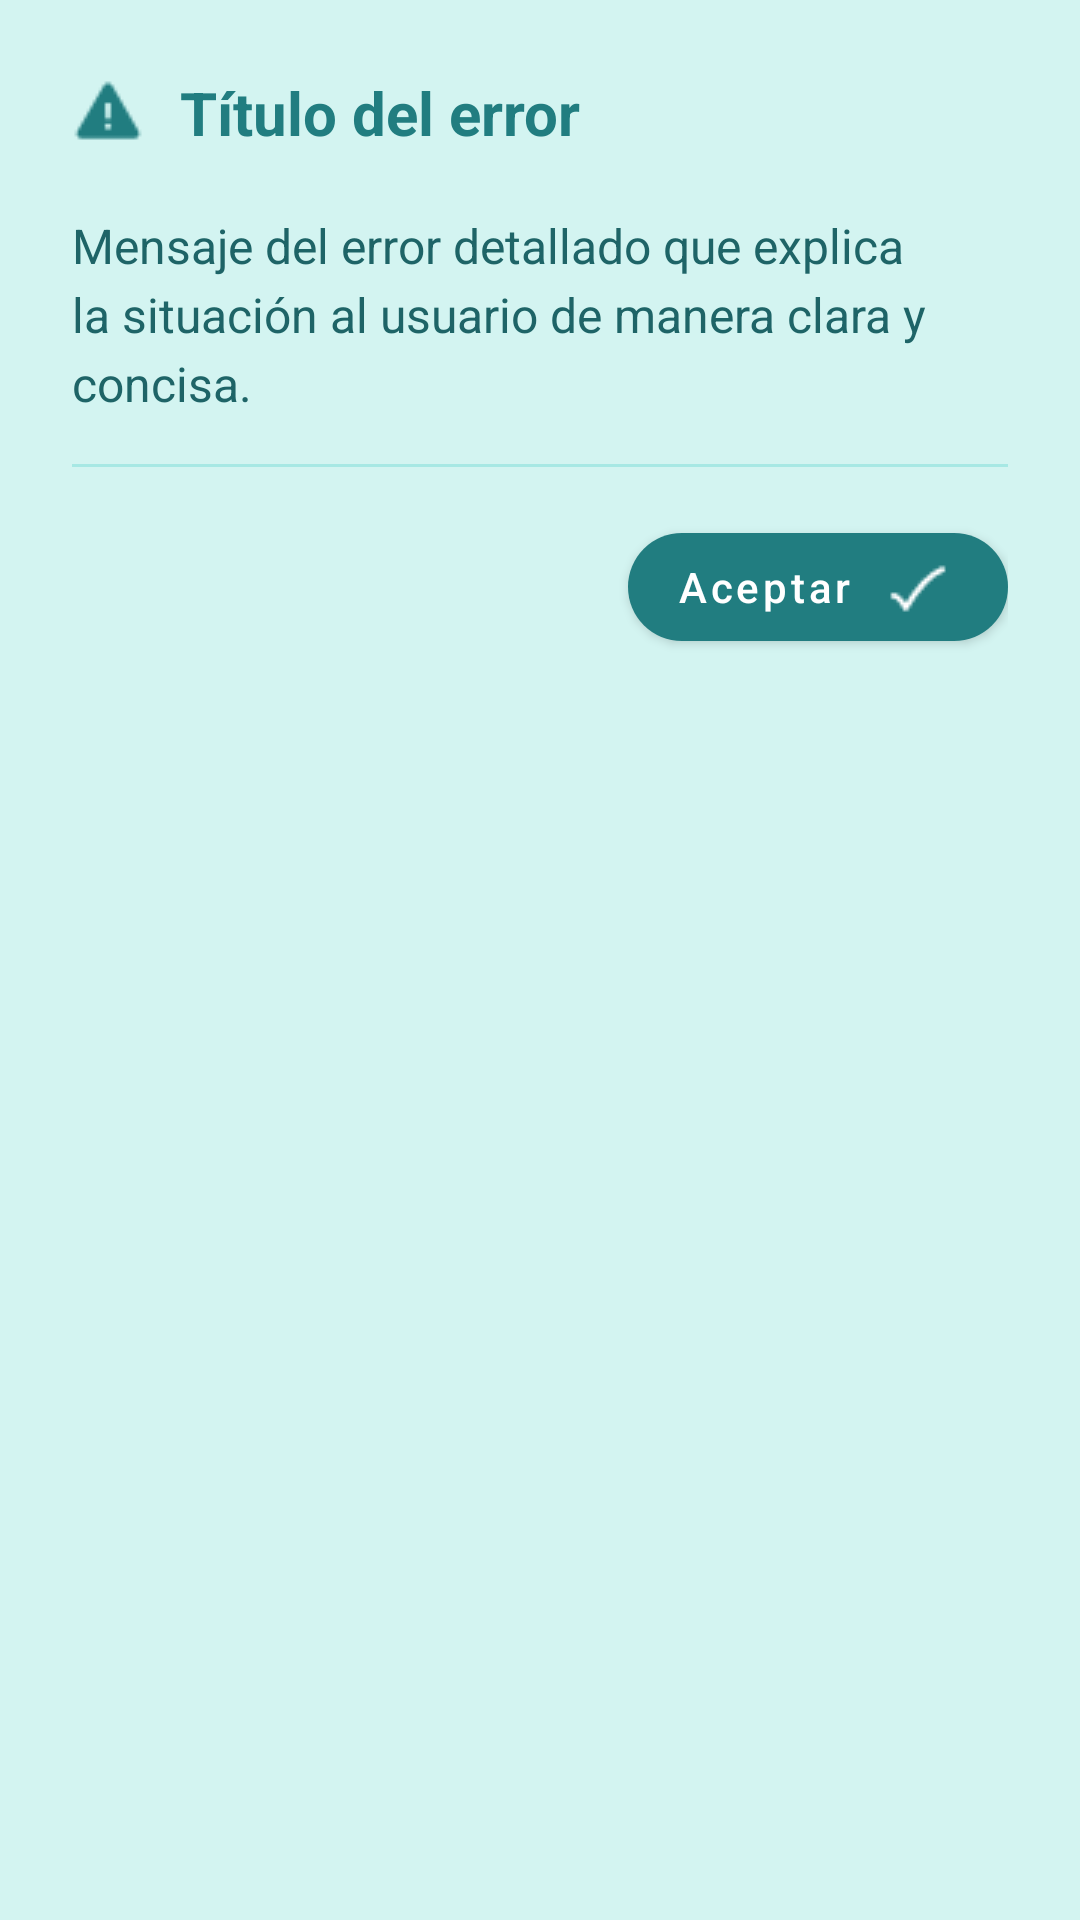

Reconstruct the res/layout file that produces this screen, plus the resources it refers to.
<!-- AndroidManifest.xml: application theme Theme.AprendeQuechua -->
<!-- res/layout/dialog_error.xml -->
<?xml version="1.0" encoding="utf-8"?>
<LinearLayout xmlns:android="http://schemas.android.com/apk/res/android"
    xmlns:app="http://schemas.android.com/apk/res-auto"
    android:orientation="vertical"
    android:padding="24dp"
    android:background="@color/color_100"
    android:layout_width="match_parent"
    android:layout_height="wrap_content">

    
    <LinearLayout
        android:layout_width="match_parent"
        android:layout_height="wrap_content"
        android:orientation="horizontal"
        android:gravity="center_vertical"
        android:layout_marginBottom="12dp">

        <ImageView
            android:layout_width="24dp"
            android:layout_height="24dp"
            android:src="@drawable/ic_error"
            android:contentDescription="Error icon"
            app:tint="@color/color_600" />

        <TextView
            android:id="@+id/tvDialogTitle"
            android:text="Título del error"
            android:textSize="20sp"
            android:textStyle="bold"
            android:textColor="@color/color_600"
            android:layout_marginStart="12dp"
            android:layout_width="match_parent"
            android:layout_height="wrap_content" />
    </LinearLayout>

    
    <TextView
        android:id="@+id/tvDialogMessage"
        android:text="Mensaje del error detallado que explica la situación al usuario de manera clara y concisa."
        android:textSize="16sp"
        android:textColor="@color/color_700"
        android:lineSpacingExtra="4dp"
        android:layout_marginTop="8dp"
        android:layout_marginBottom="16dp"
        android:layout_width="match_parent"
        android:layout_height="wrap_content" />

    
    <View
        android:layout_width="match_parent"
        android:layout_height="1dp"
        android:background="@color/color_200"
        android:layout_marginBottom="16dp"/>

    
    <LinearLayout
        android:layout_width="match_parent"
        android:layout_height="wrap_content"
        android:orientation="horizontal"
        android:gravity="end">


        <com.google.android.material.button.MaterialButton
            android:id="@+id/btnDialogAccept"
            android:text="Aceptar"
            android:textAllCaps="false"
            android:textColor="@android:color/white"
            app:backgroundTint="@color/color_600"
            app:cornerRadius="24dp"
            android:layout_width="wrap_content"
            android:layout_height="48dp"
            app:icon="@drawable/ic_check"
            app:iconTint="@android:color/white"
            app:iconGravity="end"
            app:iconPadding="8dp"/>
    </LinearLayout>

</LinearLayout>
<!-- resources referenced by this layout -->
<resources>
  <color name="color_100">#d3f4f1</color>
  <color name="color_200">#a7e8e4</color>
  <color name="color_600">#217d80</color>
  <color name="color_700">#1e6467</color>
  <!-- drawable ic_check: png bitmap (drawable, 745 bytes) -->
  <!-- drawable ic_error: png bitmap (drawable, 440 bytes) -->
  <style name="Theme.AprendeQuechua" parent="Base.Theme.AprendeQuechua" />
  <style name="Base.Theme.AprendeQuechua" parent="Theme.MaterialComponents.DayNight.NoActionBar">
          
          
          <item name="colorPrimary">#217D80</item> 
          <item name="colorPrimaryDark">#1A646B</item> 
          <item name="colorOnPrimary">@android:color/white</item>
      </style>
</resources>
